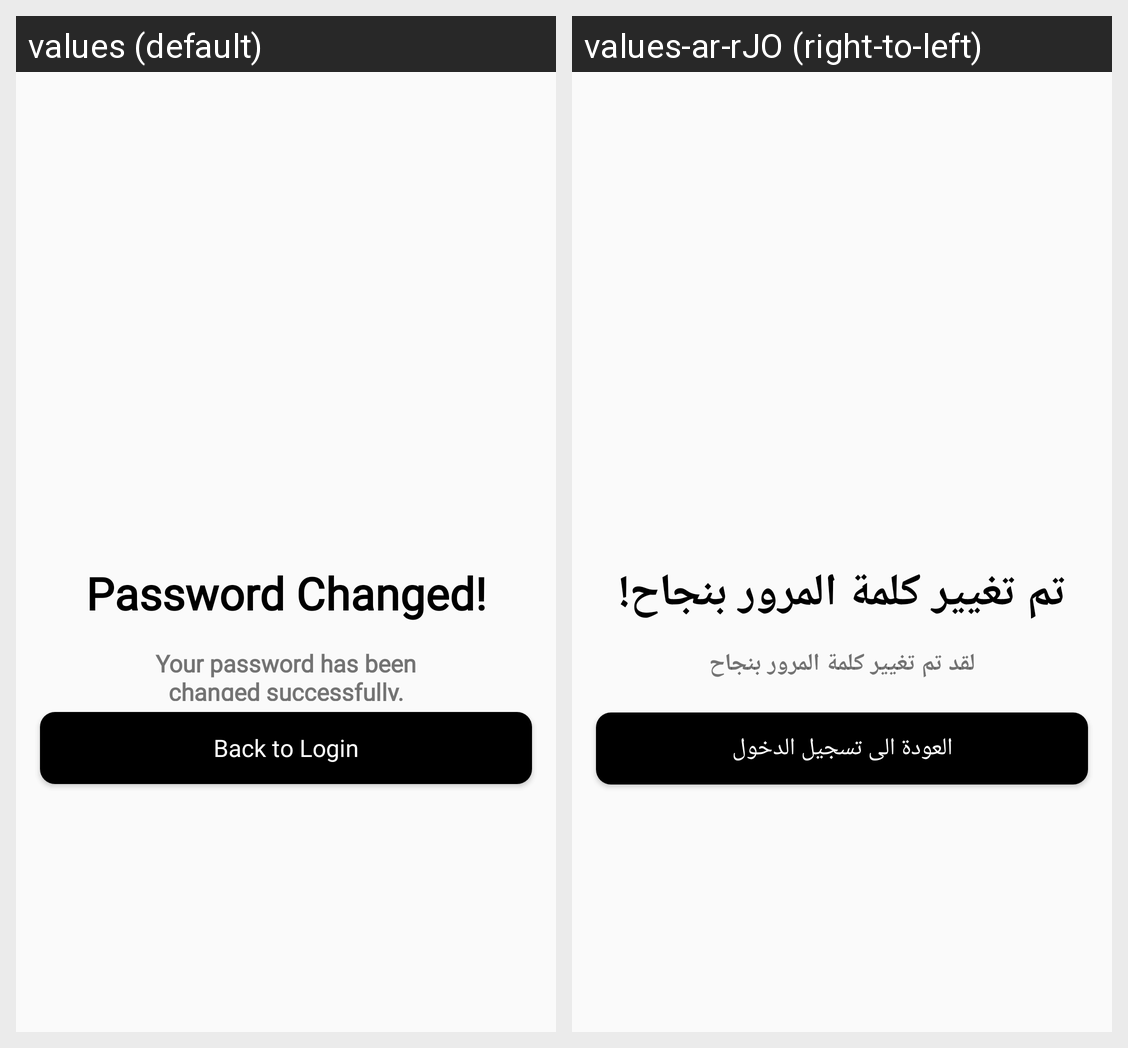

For this localized Android screen grid, give each drawn string resource with its value in every locale shown.
Android screen res/layout/activity_confirm_reset.xml rendered under 2 locales, left to right: values (default), values-ar-rJO (right-to-left). Device: Nexus 5 (rendered at 1080×1920; each locale shown at half size, 540×960, under a caption strip naming it); theme Theme.MovieTimeApp.
Strings drawn on this screen, with the default value and each locale's value (text and hints the layout hard-codes, and strings that could not be matched under every locale, appear in the picture but are not listed):

password_changed
  values: Password Changed!
  values-ar-rJO: تم تغيير كلمة المرور بنجاح!

passChange_message
  values: Your password has been changed successfully.
  values-ar-rJO: لقد تم تغيير كلمة المرور بنجاح

back_to_login
  values: Back to Login
  values-ar-rJO: العودة الى تسجيل الدخول
